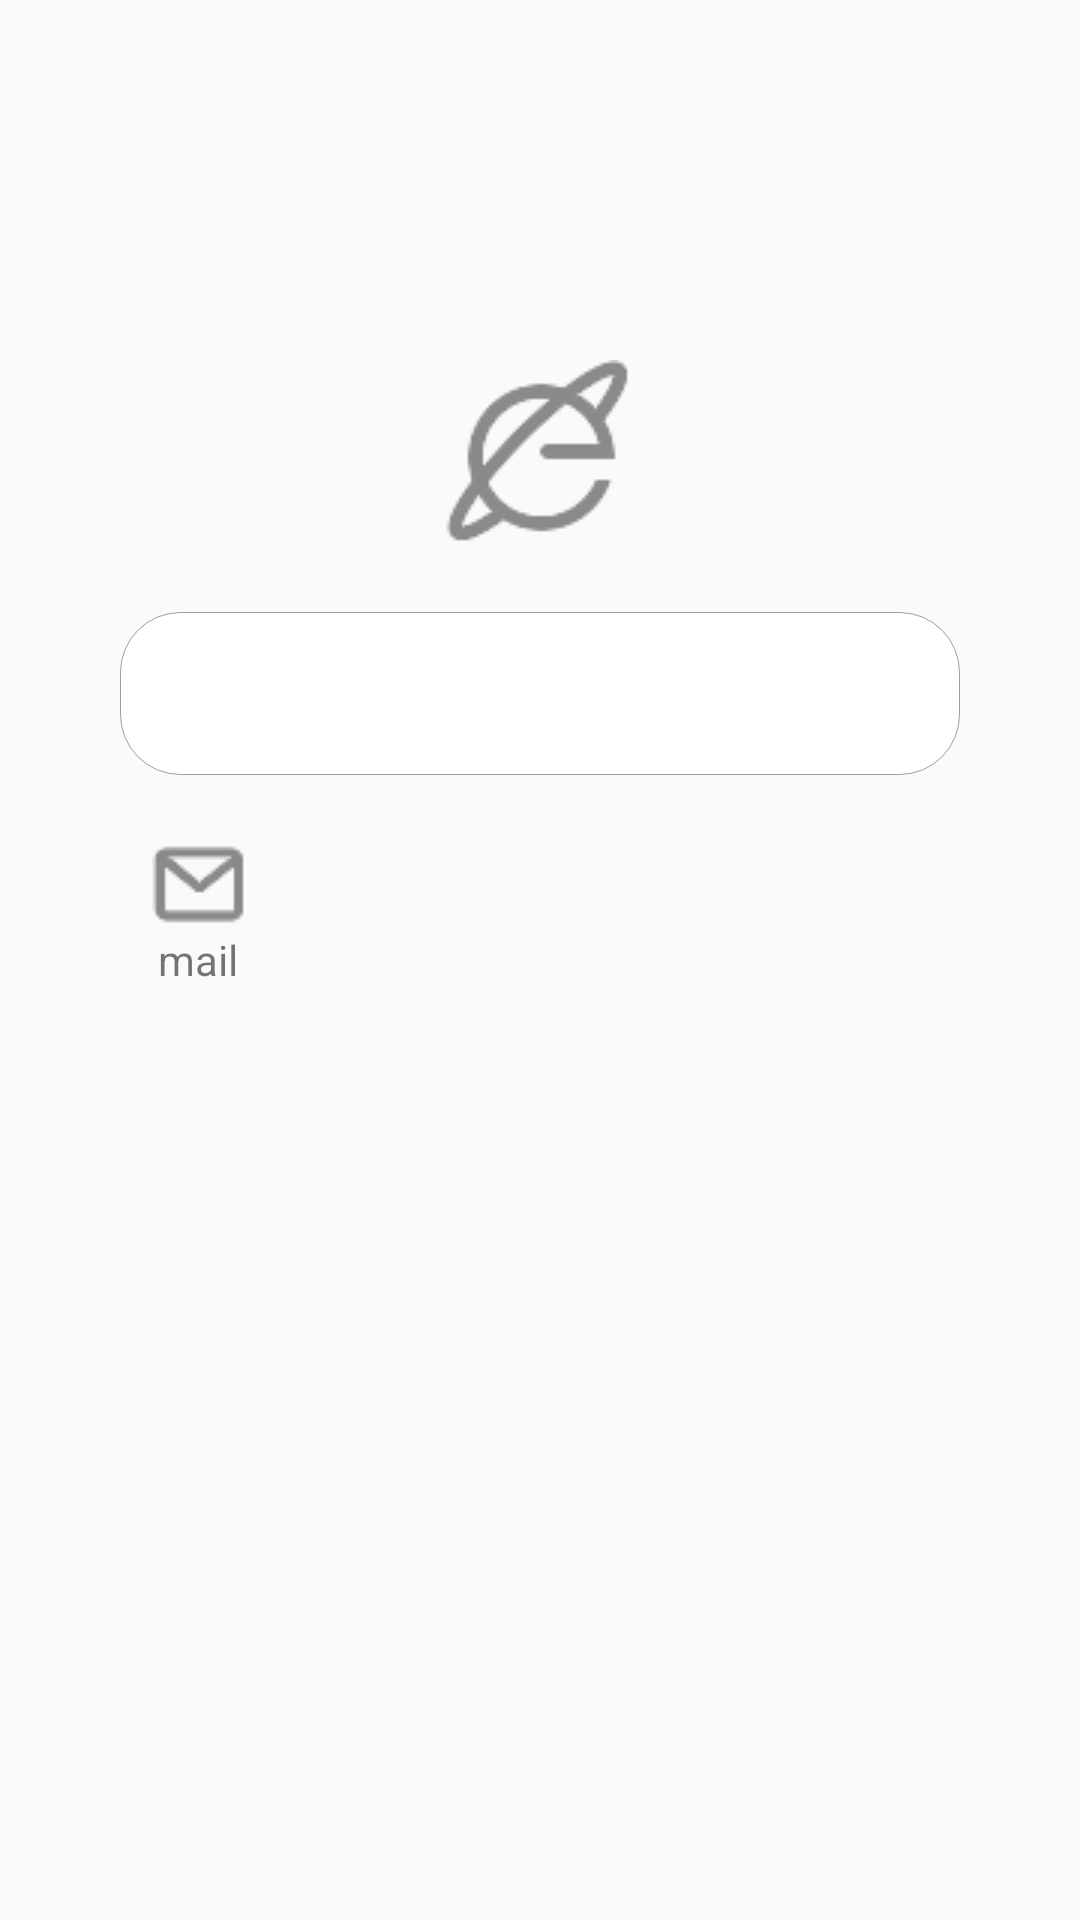

Here is an Android app screen rendered from its layout file. Give the layout XML and the strings, colors and styles it references.
<!-- AndroidManifest.xml: application theme AppTheme -->
<!-- res/layout/activity_main.xml -->
<?xml version="1.0" encoding="utf-8"?>
<LinearLayout xmlns:android="http://schemas.android.com/apk/res/android"
    xmlns:tools="http://schemas.android.com/tools"
    android:layout_width="match_parent"
    android:layout_height="match_parent"
    xmlns:app="http://schemas.android.com/apk/res-auto"
    tools:context="com.example.android.android_browsesr.MainActivity"
    android:orientation="vertical"
    android:background="@null">

    <LinearLayout
        android:layout_width="wrap_content"
        android:layout_height="wrap_content"
        android:layout_gravity="center"
        android:textAlignment="center"
        android:layout_marginTop="120dp">
        <ImageView
            android:layout_width="wrap_content"
            android:layout_height="wrap_content"
            android:src="@drawable/ic_browser"/>
    </LinearLayout>

    <EditText
        android:layout_width="match_parent"
        android:layout_height="wrap_content"
        android:background="@drawable/edit_text_background"
        android:layout_marginTop="20dp"
        android:layout_marginRight="40dp"
        android:layout_marginLeft="40dp"
        android:textSize="18sp"
        android:textColor="@android:color/black"
        android:textCursorDrawable="@null"
        android:padding="15dp"
        android:maxLines="1"
        android:maxLength="100"/>
    <LinearLayout
        android:layout_width="match_parent"
        android:layout_height="wrap_content"
        android:layout_marginTop="20dp"
        android:layout_marginLeft="50dp"
        android:layout_marginRight="50dp">
        <RelativeLayout
            android:id="@+id/mail"
            android:layout_width="wrap_content"
            android:layout_height="wrap_content"
            android:textAlignment="center">
            <ImageView
                android:id="@+id/mail_icon"
                android:layout_width="wrap_content"
                android:layout_height="wrap_content"
                android:src="@drawable/ic_mail"/>
            <TextView
                android:layout_width="wrap_content"
                android:layout_height="wrap_content"
                android:layout_below="@id/mail_icon"
                android:layout_centerHorizontal="true"
                android:text="mail"/>
        </RelativeLayout>
    </LinearLayout>
</LinearLayout>
<!-- resources referenced by this layout -->
<resources>
  <!-- drawable edit_text_background (drawable) -->
  <?xml version="1.0" encoding="utf-8"?>
  <shape
      xmlns:android="http://schemas.android.com/apk/res/android"
      android:shape="rectangle">
      
      <solid android:color="#FFFFFF"/>
      
      
      <corners android:radius="20dip"/>
      
      <stroke
          android:width="1px"
          android:color="#9E9E9E" />
      
      <gradient
          android:angle="270"
          android:centerColor="#ffffff"
          android:endColor="#ffffff"
          android:startColor="#ffffff" />
  
      
      <padding
          android:bottom="10dp"
          android:left="10dp"
          android:right="10dp"
          android:top="10dp" />
  </shape>
  <!-- drawable ic_browser: png bitmap (drawable, 1701 bytes) -->
  <!-- drawable ic_mail: png bitmap (drawable, 629 bytes) -->
  <style name="AppTheme" parent="Base.AppTheme">
          
      </style>
  <style name="Base.AppTheme" parent="Theme.AppCompat.Light.NoActionBar">
          
          <item name="colorPrimary">@null</item>
          <item name="colorPrimaryDark">@null</item>
          <item name="colorAccent">@null</item>
      </style>
</resources>
